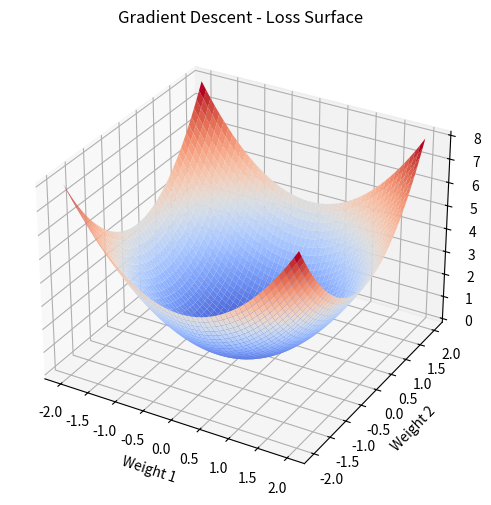

Here is the Python script that generated this plot:
import numpy as np
import matplotlib.pyplot as plt

# Create a 3D loss surface
W1 = np.linspace(-2, 2, 50)  # Range for weight 1
W2 = np.linspace(-2, 2, 50)  # Range for weight 2
W1, W2 = np.meshgrid(W1, W2)
Loss = (W1**2 + W2**2)  # Example quadratic loss function

# Plot the loss surface
fig = plt.figure(figsize=(8, 6))
ax = fig.add_subplot(111, projection='3d')
ax.plot_surface(W1, W2, Loss, cmap='coolwarm')

ax.set_xlabel('Weight 1')
ax.set_ylabel('Weight 2')
ax.set_zlabel('Loss (MSE)')
ax.set_title('Gradient Descent - Loss Surface')

plt.show()